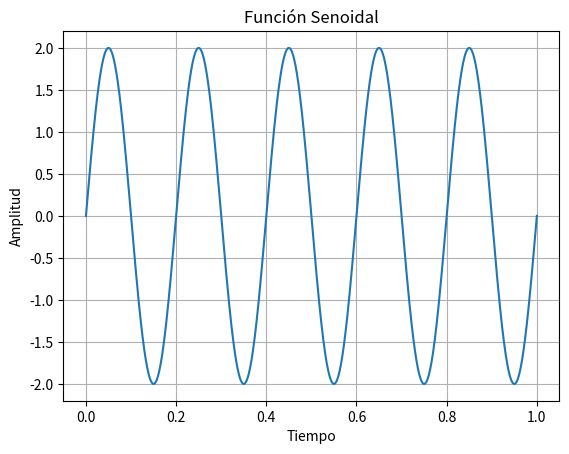

Generate this figure with matplotlib:
import numpy as np
import matplotlib.pyplot as plt

# Parámetros
A = 2          # Amplitud
f = 5          # Frecuencia en Hz
phi = 0        # Fase
t = np.linspace(0, 1, 1000)

# Señal senoidal
x = A * np.sin(2 * np.pi * f * t + phi)

# Gráfica
plt.plot(t, x)
plt.title("Función Senoidal")
plt.xlabel("Tiempo")
plt.ylabel("Amplitud")
plt.grid()
plt.show()
